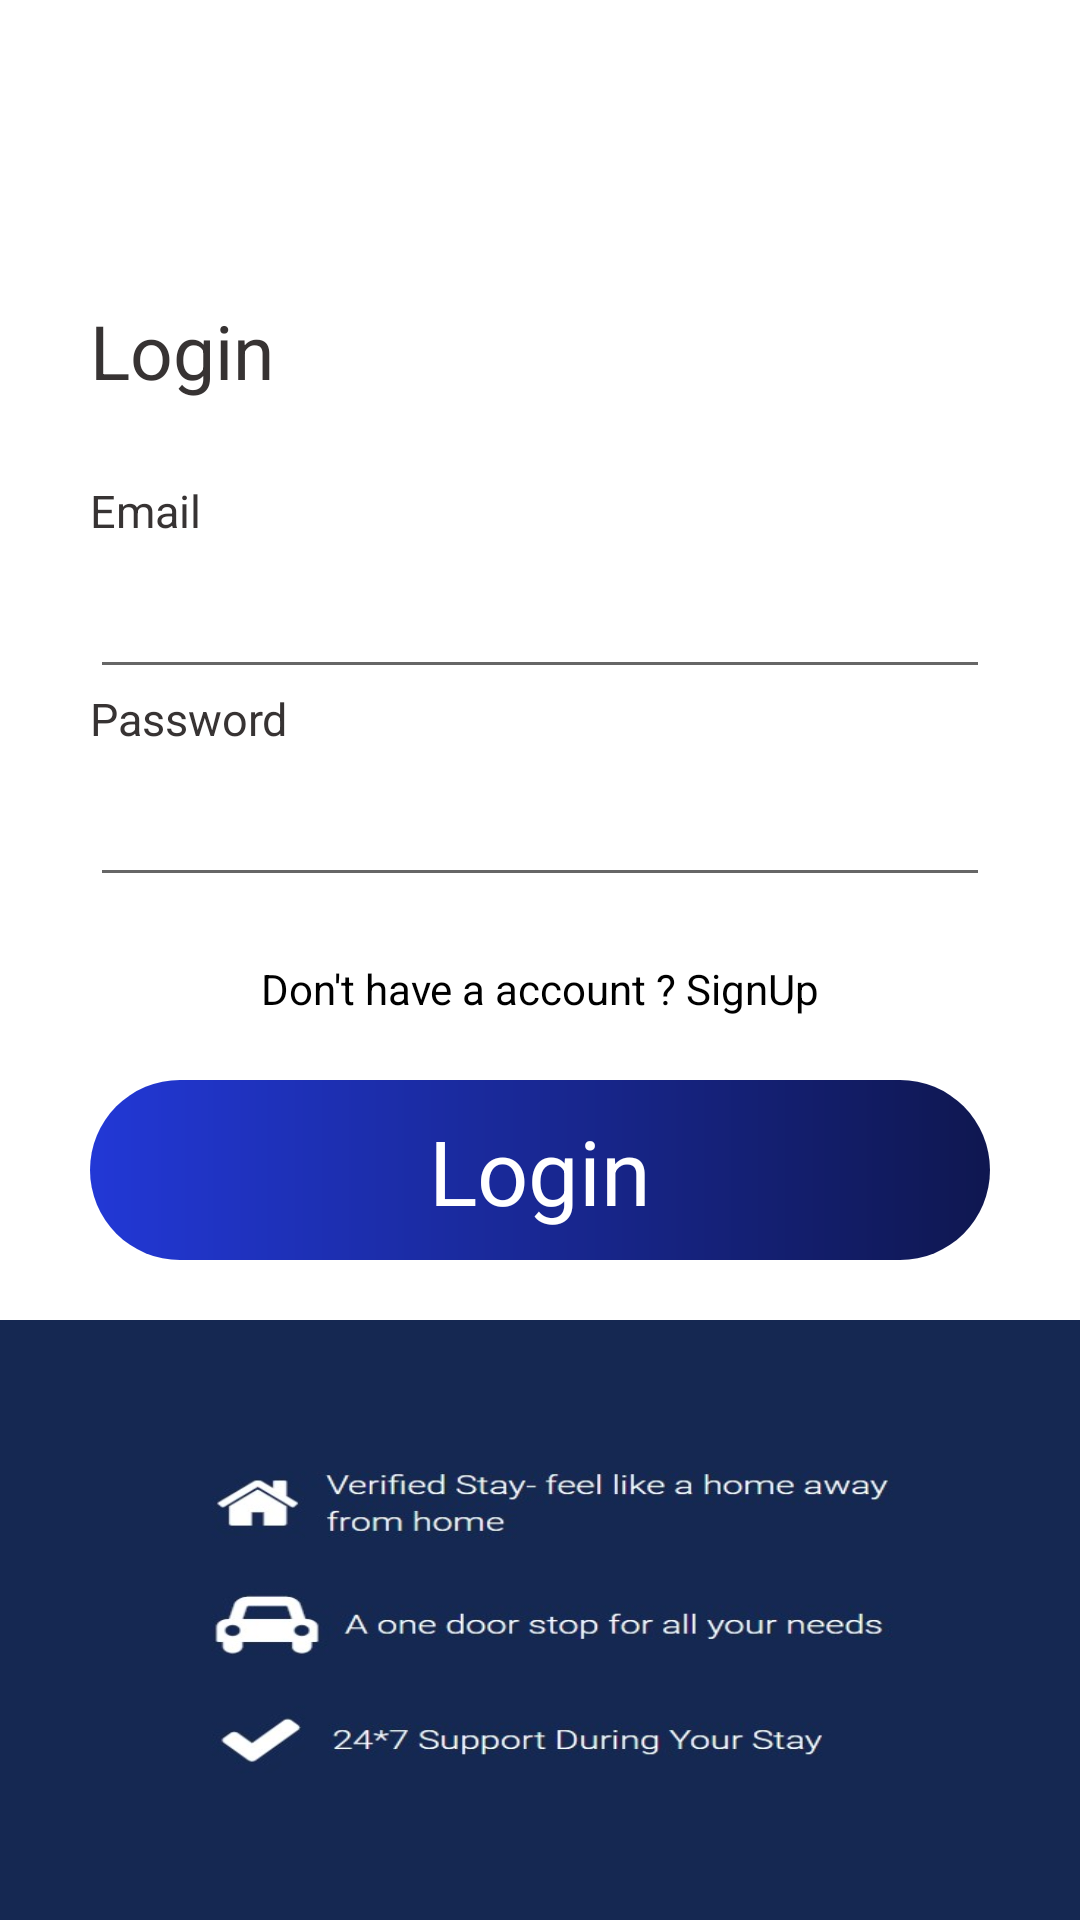

Write the Android layout XML for this screen, with the resource values it uses.
<!-- AndroidManifest.xml: application theme Theme.RoomMate -->
<!-- res/layout/activity_login.xml -->
<?xml version="1.0" encoding="utf-8"?>
<RelativeLayout xmlns:android="http://schemas.android.com/apk/res/android"
    xmlns:app="http://schemas.android.com/apk/res-auto"
    xmlns:tools="http://schemas.android.com/tools"
    android:layout_width="match_parent"
    android:layout_height="match_parent"

    tools:context=".login">

    <RelativeLayout
        android:layout_width="match_parent"
        android:layout_height="450dp"
        android:padding="30dp">

        <ImageView
            android:id="@+id/back"
            android:layout_width="30dp"
            android:layout_height="30dp"
            android:layout_marginTop="20dp"
            android:src="@drawable/ic_baseline_arrow_back_24" />

        <TextView
            android:id="@+id/logtxt"
            android:layout_width="180dp"
            android:layout_height="40dp"
            android:layout_marginTop="70dp"
            android:text="Login"
            android:textColor="#373333"
            android:textSize="25dp"

            />

        <TextView
            android:id="@+id/nmaetxt"
            android:layout_width="60dp"
            android:layout_height="30dp"
         android:layout_marginTop="130dp"
            android:text="Email"
            android:textColor="#373333"
            android:textSize="15dp"
            />

        <EditText
            android:id="@+id/username"
            android:layout_width="match_parent"
            android:layout_height="60dp"
            android:layout_alignBottom="@id/nmaetxt"
            android:layout_marginBottom="-40dp"
            android:inputType="textEmailAddress" />

        <TextView
            android:id="@+id/emailtxt"
            android:layout_width="70dp"
            android:layout_height="30dp"
            android:layout_alignBottom="@id/username"
            android:layout_marginBottom="-30dp"
            android:text="Password"
            android:textColor="#373333"
            android:textSize="15dp"

            />

        <EditText
            android:id="@+id/passwordedit"
            android:layout_width="match_parent"
            android:layout_height="60dp"
            android:layout_alignBottom="@id/emailtxt"
            android:layout_marginBottom="-40dp"
            android:inputType="textPassword" />

        <TextView
            android:id="@+id/signin"
            android:layout_width="match_parent"
            android:layout_height="30dp"
            android:layout_alignParentBottom="true"
            android:layout_centerHorizontal="true"
            android:layout_marginBottom="70dp"
            android:lines="1"
            android:text="Don't have a account ? SignUp"
            android:textAlignment="center"
            android:textColor="@color/black" />

        <TextView
            android:id="@+id/login"
            android:layout_width="match_parent"
            android:layout_height="60dp"
            android:layout_alignParentBottom="true"
            android:background="@drawable/button"
            android:padding="10dp"
            android:text="Login"
            android:textAlignment="center"
            android:textColor="@color/white"
            android:textSize="30dp" />

    </RelativeLayout>
    <RelativeLayout
        android:layout_width="match_parent"
        android:layout_height="match_parent"
        android:layout_marginTop="440dp"
        >

        <ImageView
            android:layout_width="match_parent"
            android:layout_height="match_parent"
            android:src="@drawable/logina"
            android:scaleType="fitXY"/>
    </RelativeLayout>




</RelativeLayout>
<!-- resources referenced by this layout -->
<resources>
  <!-- drawable button (drawable) -->
  <?xml version="1.0" encoding="utf-8"?>
  <shape xmlns:android="http://schemas.android.com/apk/res/android"
      android:shape="rectangle">
      <corners android:radius="90dp"
          />
      <gradient
          android:startColor="#2238D6"
          android:endColor="#0F1750"/>
  
  </shape>
  <!-- drawable logina: jpg bitmap (drawable-v24, 32300 bytes) -->
  <style name="Theme.RoomMate" parent="Theme.MaterialComponents.DayNight.NoActionBar">
          
          <item name="colorPrimary">@color/purple_500</item>
          <item name="colorPrimaryVariant">@color/purple_700</item>
          <item name="colorOnPrimary">@color/white</item>
          
          <item name="colorSecondary">@color/teal_200</item>
          <item name="colorSecondaryVariant">@color/teal_700</item>
          <item name="colorOnSecondary">@color/black</item>
          
          <item name="android:statusBarColor" tools:targetApi="l">?attr/colorPrimaryVariant</item>
          
      </style>
  <!-- not gathered from this repository: default colours our renderer supplied (Android Studio template values) -->
  <color name="purple_500">#FF6200EE</color>
  <color name="purple_700">#FF3700B3</color>
  <color name="teal_200">#FF03DAC5</color>
  <color name="teal_700">#FF018786</color>
  <color name="black">#FF000000</color>
  <color name="white">#FFFFFFFF</color>
</resources>
